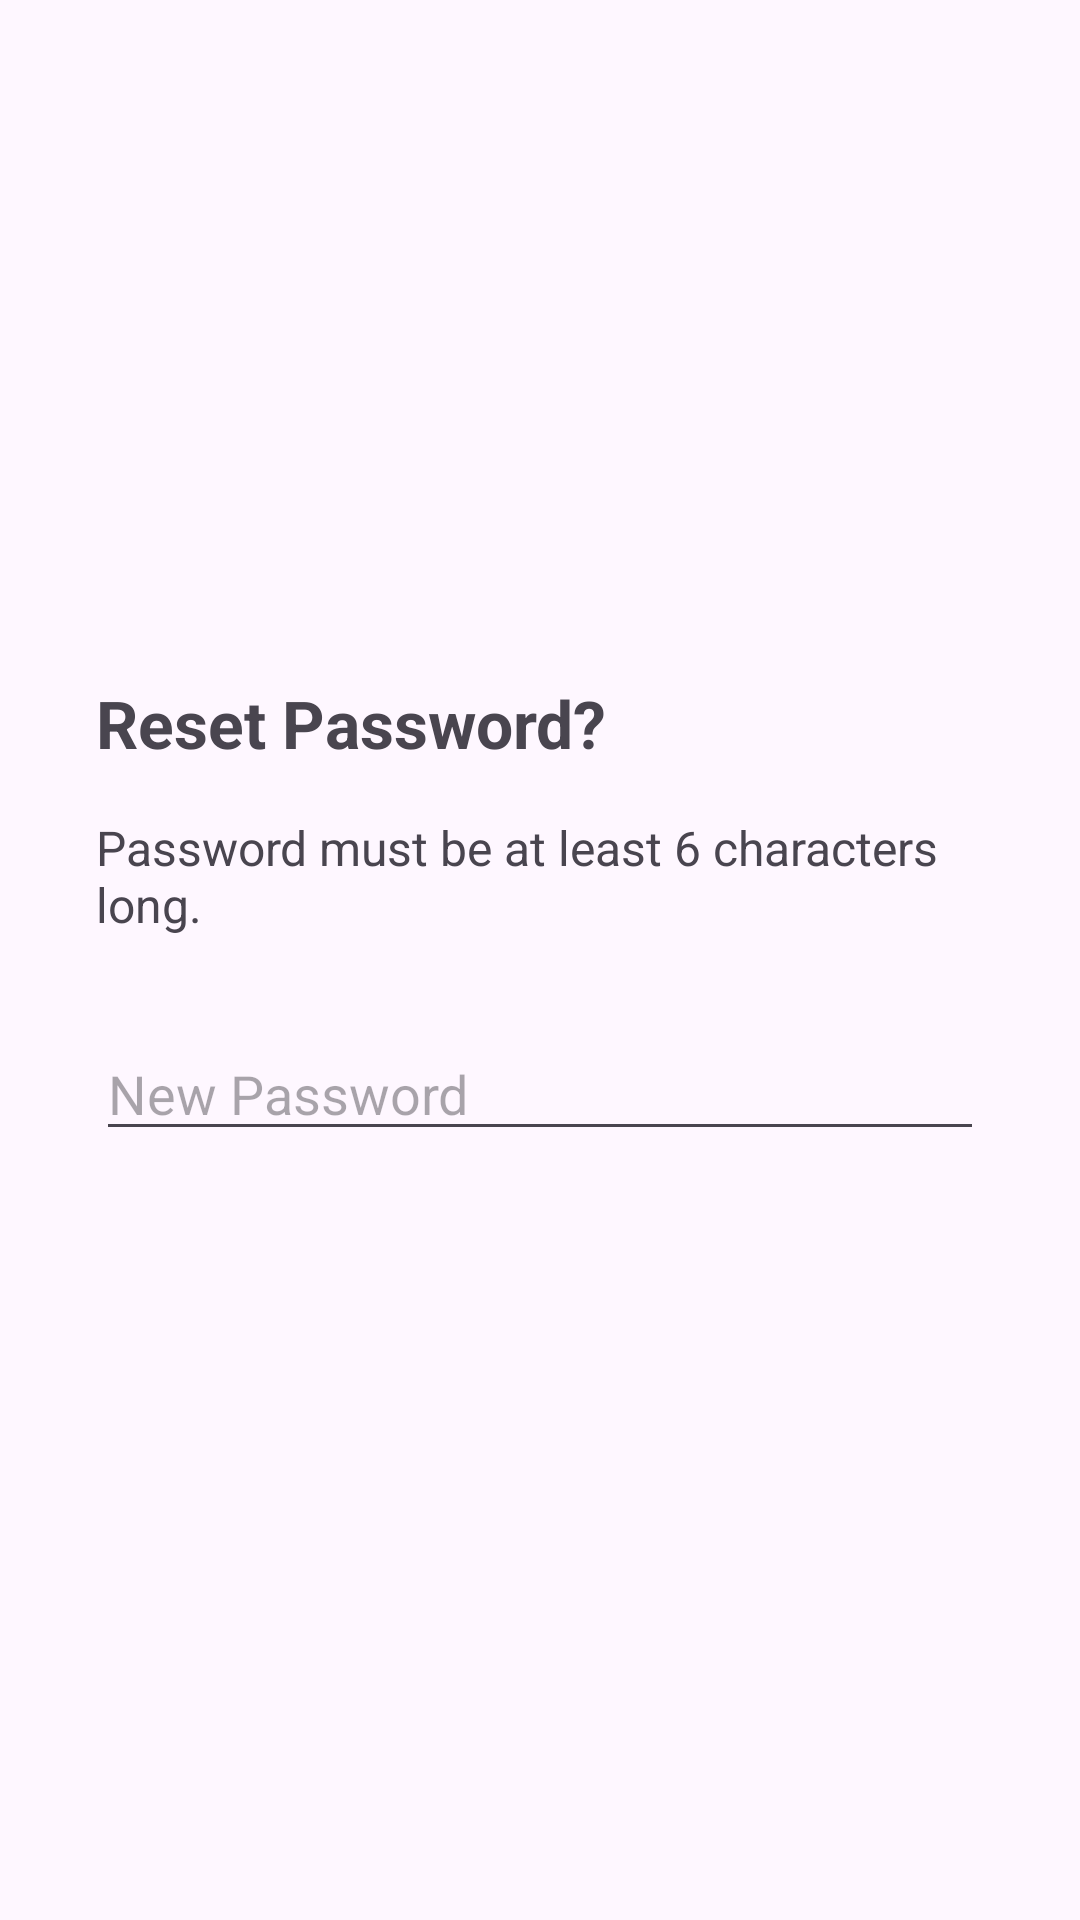

Android layout source for this screen:
<!-- AndroidManifest.xml: application theme Theme.FitnessUltimate -->
<!-- res/layout/change_password_dialog.xml -->
<?xml version="1.0" encoding="utf-8"?>
<androidx.constraintlayout.widget.ConstraintLayout xmlns:android="http://schemas.android.com/apk/res/android"
    android:layout_width="match_parent"
    android:layout_height="match_parent"
    xmlns:app="http://schemas.android.com/apk/res-auto"
    android:padding="16dp">


    
    <LinearLayout
        android:id="@+id/change_password_dialog"
        android:layout_width="wrap_content"
        android:layout_height="wrap_content"
        android:orientation="vertical"
        android:padding="16dp"
        app:layout_constraintTop_toTopOf="parent"
        app:layout_constraintBottom_toBottomOf="parent"
        app:layout_constraintStart_toStartOf="parent"
        app:layout_constraintEnd_toEndOf="parent">

        <TextView
            android:id="@+id/dialog_title"
            android:layout_width="match_parent"
            android:layout_height="wrap_content"
            android:text="Reset Password?"
            android:textStyle="bold"
            android:textSize="22sp"
            android:layout_marginBottom="16dp"/>

        <TextView
            android:id="@+id/dialog_body"
            android:layout_width="match_parent"
            android:layout_height="wrap_content"
            android:text="Password must be at least 6 characters long."
            android:textSize="16sp"
            android:layout_marginBottom="20dp" />

        <EditText
            android:id="@+id/dialog_input"
            android:layout_width="match_parent"
            android:layout_height="wrap_content"
            android:hint="New Password"
            android:layout_marginBottom="30dp"
            android:layout_marginTop="10dp"
            android:inputType="textPassword"
            app:endIconMode="clear_text"/>

    </LinearLayout>
</androidx.constraintlayout.widget.ConstraintLayout>
<!-- resources referenced by this layout -->
<resources>
  <style name="Theme.FitnessUltimate" parent="Base.Theme.FitnessUltimate" />
  <style name="Base.Theme.FitnessUltimate" parent="Theme.Material3.DayNight.NoActionBar">
          
          
      </style>
</resources>
